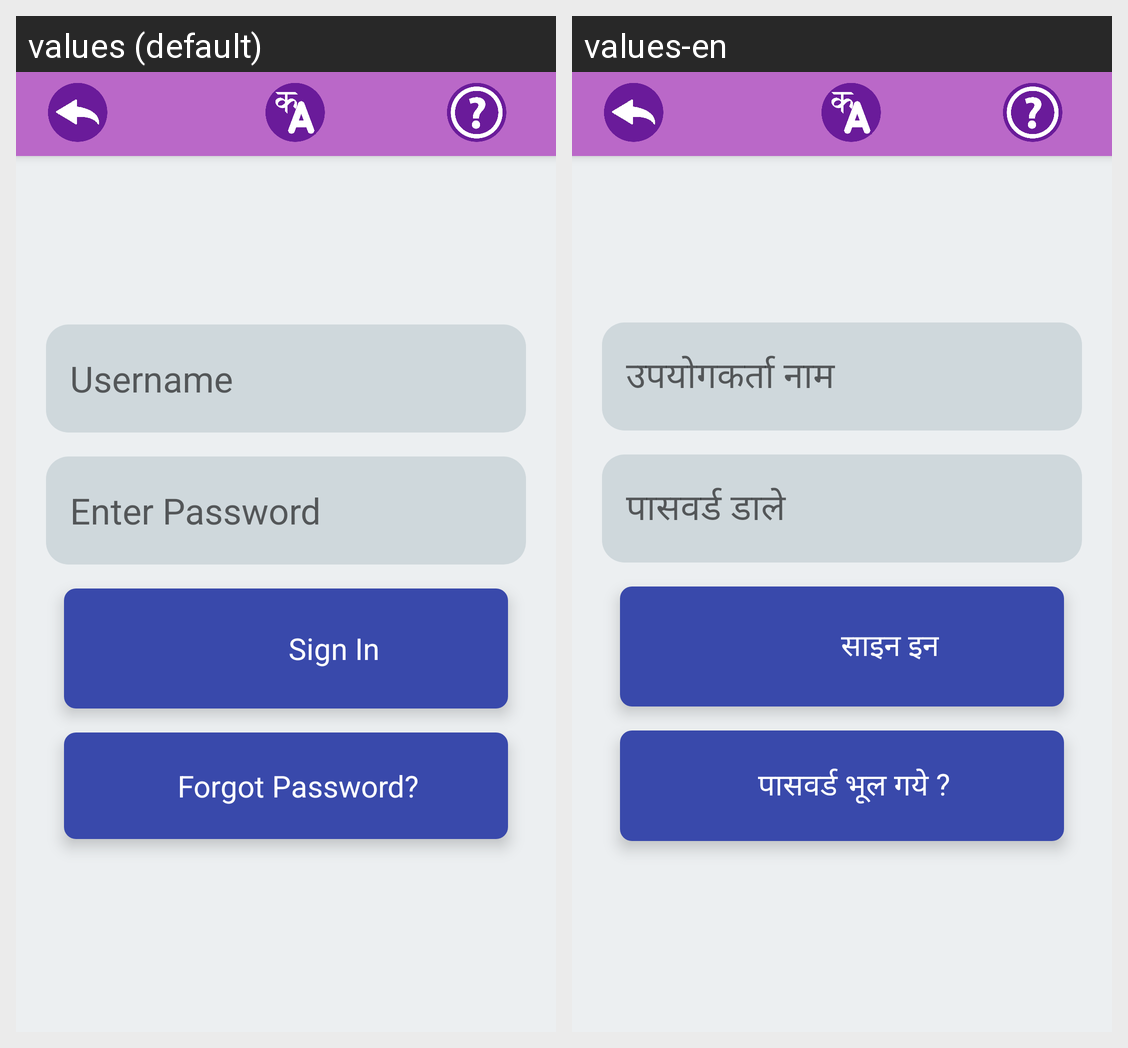

Here is an Android app screen in its default locale and in the app's own translations. Write out the translated-string differences for the strings that appear on this screen.
Android screen res/layout/activity_login.xml rendered under 2 locales, left to right: values (default), values-en. Device: Nexus 5 (rendered at 1080×1920; each locale shown at half size, 540×960, under a caption strip naming it); theme AppTheme.
Strings drawn on this screen, with the default value and each locale's value (text and hints the layout hard-codes, and strings that could not be matched under every locale, appear in the picture but are not listed):

username
  values: Username
  values-en: उपयोगकर्ता नाम

password
  values: Enter Password
  values-en: पासवर्ड डाले

sign_in
  values: Sign In
  values-en: साइन इन

forgot_password
  values: Forgot Password?
  values-en: पासवर्ड भूल गये ?
